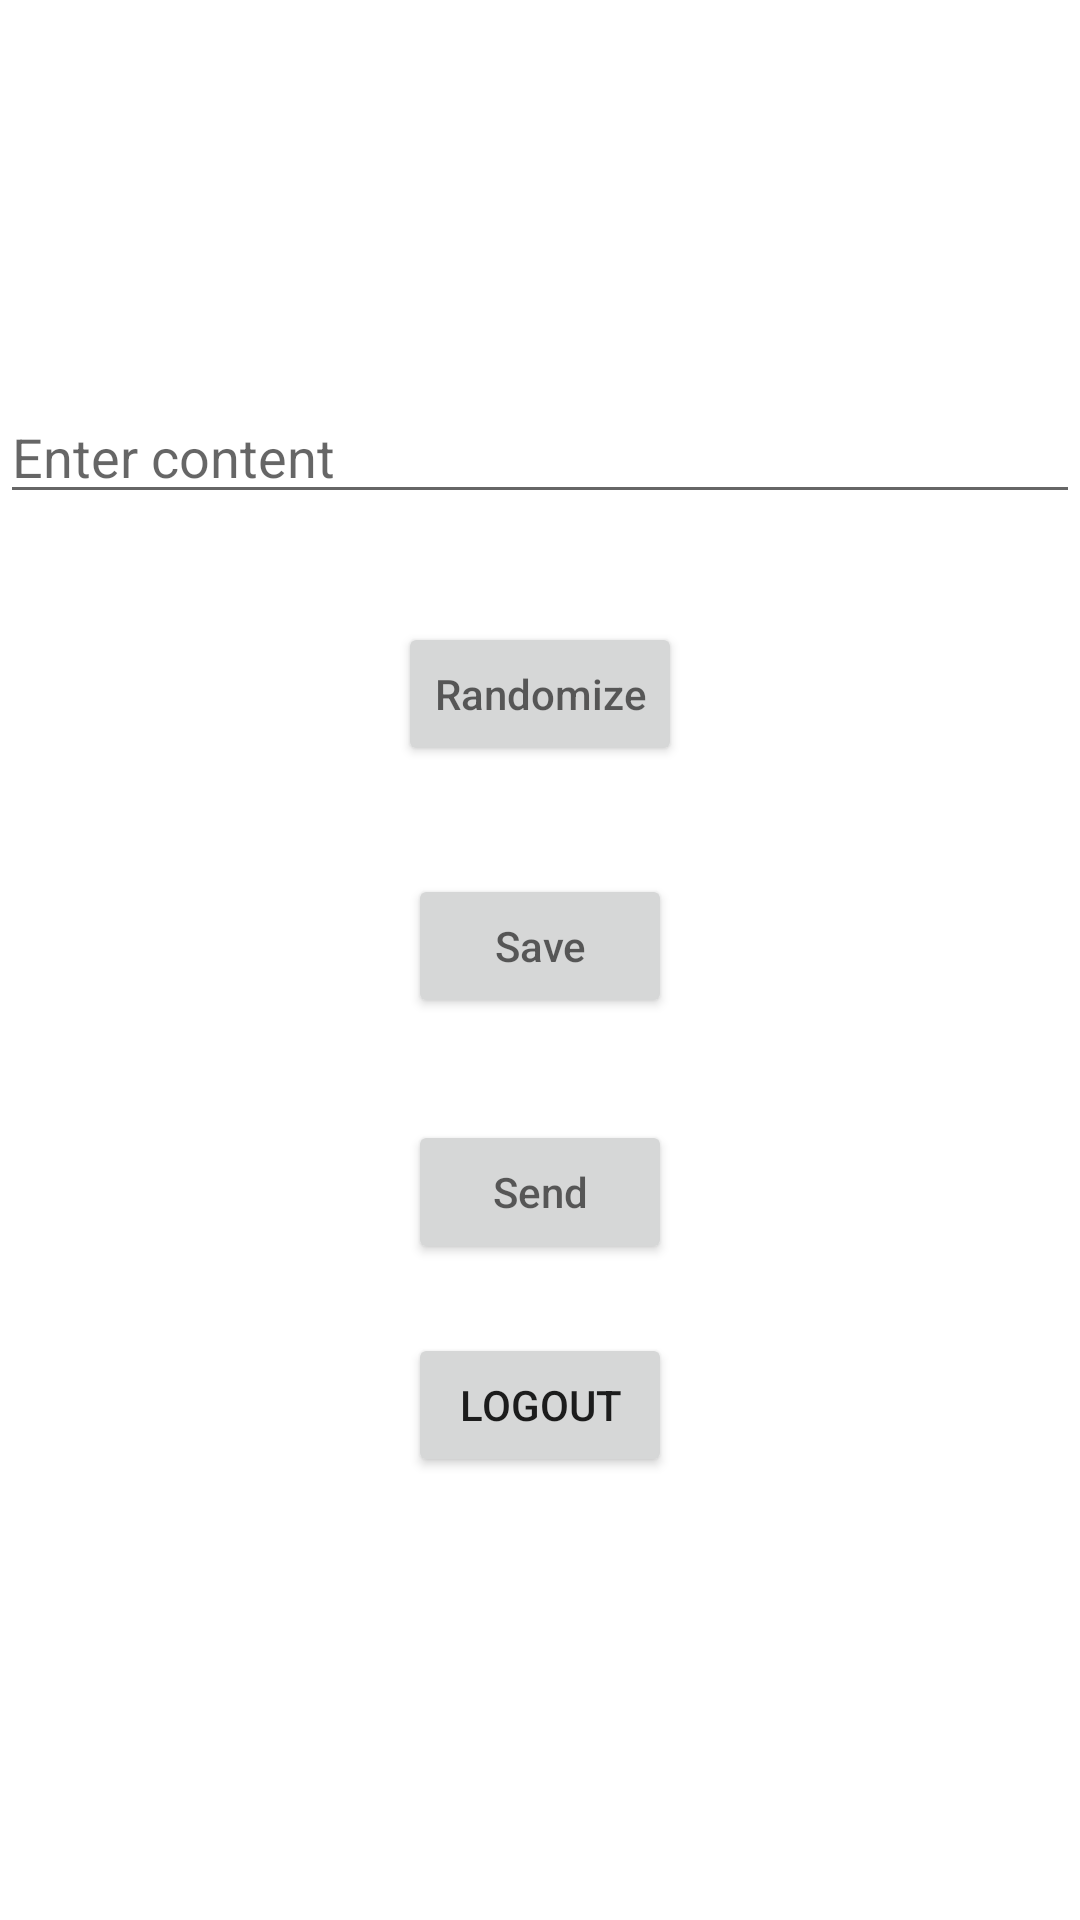

Layout XML and referenced resources for this Android screen:
<!-- AndroidManifest.xml: application theme Theme.MyApplication -->
<!-- res/layout/fragment_settings.xml -->
<?xml version="1.0" encoding="utf-8"?>
<androidx.constraintlayout.widget.ConstraintLayout xmlns:android="http://schemas.android.com/apk/res/android"
    xmlns:app="http://schemas.android.com/apk/res-auto"
    xmlns:tools="http://schemas.android.com/tools"
    android:layout_width="match_parent"
    android:layout_height="match_parent"
    tools:context=".ui.settings.SettingsFragment">

    <TextView
        android:id="@+id/text_settings"
        android:layout_width="match_parent"
        android:layout_height="wrap_content"
        android:layout_marginStart="8dp"
        android:layout_marginTop="8dp"
        android:layout_marginEnd="8dp"
        android:textAlignment="center"
        android:textSize="20sp"
        app:layout_constraintBottom_toBottomOf="parent"
        app:layout_constraintEnd_toEndOf="parent"
        app:layout_constraintHorizontal_bias="1.0"
        app:layout_constraintStart_toStartOf="parent"
        app:layout_constraintTop_toTopOf="parent"
        app:layout_constraintVertical_bias="0.093" />

    <EditText
        android:id="@+id/content"
        android:layout_width="match_parent"
        android:layout_height="wrap_content"
        android:hint="Enter content"
        app:layout_constraintBottom_toBottomOf="parent"
        app:layout_constraintEnd_toEndOf="parent"
        app:layout_constraintHorizontal_bias="0.0"
        app:layout_constraintStart_toStartOf="parent"
        app:layout_constraintTop_toTopOf="parent"
        app:layout_constraintVertical_bias="0.217" />

    <Button
        android:id="@+id/randomize_transaction"
        android:layout_width="wrap_content"
        android:layout_height="wrap_content"
        android:hint="Randomize"
        app:layout_constraintBottom_toBottomOf="parent"
        app:layout_constraintEnd_toEndOf="parent"
        app:layout_constraintStart_toStartOf="parent"
        app:layout_constraintTop_toTopOf="parent"
        app:layout_constraintVertical_bias="0.35" />

    <Button
        android:id="@+id/save_transaction"
        android:layout_width="wrap_content"
        android:layout_height="wrap_content"
        android:layout_marginTop="19dp"
        android:hint="Save"
        app:layout_constraintBottom_toBottomOf="parent"
        app:layout_constraintEnd_toEndOf="parent"
        app:layout_constraintStart_toStartOf="parent"
        app:layout_constraintTop_toBottomOf="@+id/randomize_transaction"
        app:layout_constraintVertical_bias="0.053" />

    <Button
        android:id="@+id/send"
        android:layout_width="wrap_content"
        android:layout_height="wrap_content"
        android:layout_marginTop="34dp"
        android:hint="Send"
        app:layout_constraintBottom_toBottomOf="parent"
        app:layout_constraintEnd_toEndOf="parent"
        app:layout_constraintStart_toStartOf="parent"
        app:layout_constraintTop_toBottomOf="@+id/save_transaction"
        app:layout_constraintVertical_bias="0.0" />

    <Button
        android:id="@+id/logout_button"
        android:layout_width="wrap_content"
        android:layout_height="wrap_content"
        android:layout_marginTop="23dp"
        android:text="Logout"
        app:layout_constraintEnd_toEndOf="parent"
        app:layout_constraintStart_toStartOf="parent"
        app:layout_constraintTop_toBottomOf="@+id/send" />

</androidx.constraintlayout.widget.ConstraintLayout>
<!-- resources referenced by this layout -->
<resources>
  <style name="Theme.MyApplication" parent="Theme.MaterialComponents.DayNight.DarkActionBar">
          
          <item name="colorPrimary">@color/theme_blue</item>
          <item name="colorPrimaryVariant">@color/theme_blue_darker</item>
          <item name="colorOnPrimary">@color/theme_white</item>
          
          <item name="colorSecondary">@color/theme_red</item>
          <item name="colorSecondaryVariant">@color/theme_red_brigther</item>
          <item name="colorOnSecondary">@color/theme_black</item>
          
          <item name="android:statusBarColor">?attr/colorPrimaryVariant</item>
          
      </style>
  <color name="theme_blue">#83C5BE</color>
  <color name="theme_blue_darker">#006D77</color>
  <color name="theme_white">#edf6f9</color>
  <color name="theme_red">#FFDDD2</color>
  <color name="theme_red_brigther">#E29578</color>
  <color name="theme_black">#1a1a1a</color>
</resources>
